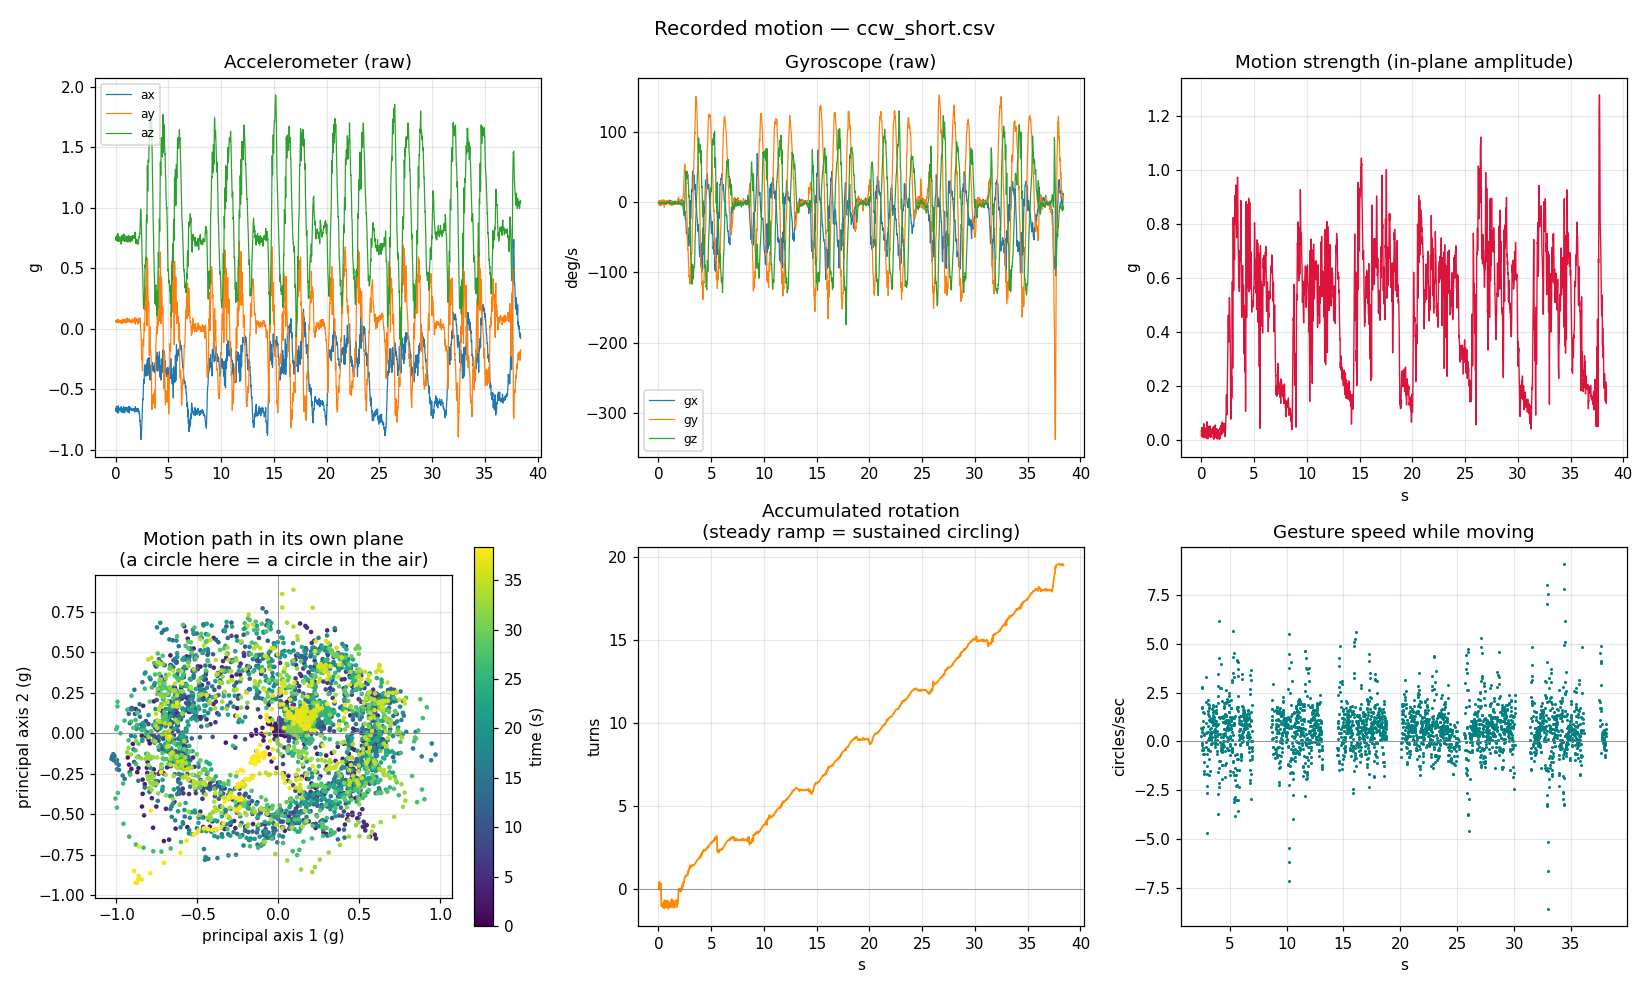

Data behind this chart, as committed beside it:
host_time_s, device_ms, seq, ax_g, ay_g, az_g, gx_dps, gy_dps, gz_dps
302745, 824052, 18, -0.6626, 0.0586, 0.7502, -0.4733, -0.7481, -0.5191
302745, 824062, 18, -0.6768, 0.0662, 0.7373, -0.3359, 0.0458, -0.7328
302745, 824072, 18, -0.6694, 0.0688, 0.7388, -0.3359, -0.7176, -0.6718
302745, 824082, 18, -0.6680, 0.0662, 0.7454, 0.7023, -0.8550, -1.008
302745, 824092, 18, -0.6772, 0.0674, 0.7319, 1.557, -0.6260, -1.573
302745, 824102, 18, -0.6858, 0.0688, 0.7292, 1.099, -1.588, -1.603
302745, 824112, 18, -0.6807, 0.0642, 0.7319, 0.1679, -3.252, -1.664
302745, 824122, 18, -0.6584, 0.0564, 0.7488, -0.3206, -4.382, -1.863
302745, 824132, 18, -0.6428, 0.0498, 0.7688, 0.6107, -3.221, -1.649
302745, 824142, 18, -0.6653, 0.0625, 0.7588, 1.481, -0.1527, -1.42
302745, 824152, 19, -0.6797, 0.0659, 0.7412, 0.1985, 0.8550, -0.9160
302745, 824162, 19, -0.6885, 0.0679, 0.7307, -0.4122, -0.4885, -0.9008
302745, 824172, 19, -0.6819, 0.0684, 0.7354, -0.6718, -2.565, -1.282
302745, 824182, 19, -0.6660, 0.0642, 0.7495, -0.7328, -4.275, -1.664
302745, 824192, 19, -0.6619, 0.0593, 0.7490, -0.3664, -3.939, -1.832
302745, 824202, 19, -0.6738, 0.0613, 0.7395, -0.3053, -3.069, -1.908
302745, 824212, 19, -0.6665, 0.0552, 0.7507, -0.7634, -2.977, -1.649
302745, 824222, 19, -0.6658, 0.0620, 0.7581, -0.2290, -2.076, -1.45
302745, 824232, 19, -0.6851, 0.0652, 0.7405, -1.282, -1.74, -1.313
302745, 824242, 19, -0.6604, 0.0557, 0.7654, -1.069, -3.13, -1.115
302745, 824252, 20, -0.6475, 0.0618, 0.7852, 1.939, -1.343, -1.466
302745, 824262, 20, -0.6785, 0.0718, 0.7600, 2.641, 2.183, -1.542
302745, 824272, 20, -0.6990, 0.0759, 0.7292, 0.5191, 1.878, -1.16
302745, 824282, 20, -0.6970, 0.0745, 0.7192, -0.3817, -1.313, -1.588
302745, 824292, 20, -0.6699, 0.0552, 0.7400, -1.023, -4.58, -2.26
302745, 824302, 20, -0.6445, 0.0457, 0.7671, 0.0305, -4.886, -2.26
302745, 824312, 20, -0.6387, 0.0576, 0.7791, 1.786, -1.343, -1.588
302745, 824322, 20, -0.6755, 0.0615, 0.7505, 0.9771, 2.962, -0.6412
302745, 824332, 20, -0.6968, 0.0681, 0.7290, 0.3053, 2.931, -0.3359
302745, 824342, 20, -0.6919, 0.0732, 0.7322, 0.1221, -0.2443, -0.7786
302745, 824352, 21, -0.6775, 0.0681, 0.7356, -0.5344, -2.84, -1.435
302745, 824362, 21, -0.6704, 0.0654, 0.7456, -0.6718, -3.603, -1.817
302745, 824372, 21, -0.6609, 0.0662, 0.7568, 0.0458, -3.023, -1.97
302745, 824382, 21, -0.6580, 0.0625, 0.7603, 0.5344, -1.023, -1.954
302745, 824392, 21, -0.6653, 0.0649, 0.7607, 1.069, 0.7939, -2.015
302745, 824402, 21, -0.6660, 0.0557, 0.7588, 0.7939, 1.939, -1.771
302745, 824412, 21, -0.6716, 0.0564, 0.7495, 0.8702, 2.565, -1.649
302745, 824422, 21, -0.6755, 0.0559, 0.7434, 0.9313, 2.412, -1.481
302745, 824432, 21, -0.6741, 0.0552, 0.7300, 0.8397, 1.573, -1.038
302745, 824442, 21, -0.6753, 0.0574, 0.7266, 0.8092, 0.6870, -0.7328
302745, 824452, 22, -0.6707, 0.0566, 0.7246, 0.9618, -0.1679, -0.5344
302745, 824462, 22, -0.6697, 0.0659, 0.7258, 1.847, -0.9008, -0.6565
302745, 824472, 22, -0.6704, 0.0662, 0.7251, 2.092, -1.618, -1.038
302745, 824482, 22, -0.6714, 0.0647, 0.7217, 1.435, -2.641, -1.359
302745, 824492, 22, -0.6658, 0.0562, 0.7317, 0.7328, -3.649, -1.496
302745, 824502, 22, -0.6523, 0.0491, 0.7434, 0.5191, -3.038, -1.374
302745, 824512, 22, -0.6628, 0.0493, 0.7480, 1.496, -1.328, -1.16
302745, 824522, 22, -0.6736, 0.0645, 0.7383, 2.229, -1.023, -1.084
302745, 824532, 22, -0.6599, 0.0642, 0.7524, 1.313, -1.084, -0.8397
302745, 824542, 22, -0.6516, 0.0569, 0.7573, 0.5191, 0.3206, -0.8550
302745, 824552, 23, -0.6565, 0.0510, 0.7498, 0.7176, 2.656, -1.343
302745, 824562, 23, -0.6731, 0.0486, 0.7266, 0.7023, 3.542, -1.527
302745, 824572, 23, -0.6831, 0.0481, 0.7144, -0.2137, 2.565, -1.053
302745, 824582, 23, -0.6877, 0.0466, 0.6982, -0.8397, -0.5496, -0.4733
302745, 824592, 23, -0.6833, 0.0469, 0.7073, -0.9924, -4.534, -0.0763
302745, 824602, 23, -0.6677, 0.0601, 0.7297, 0.2137, -7.053, -0.3511
302745, 824612, 23, -0.6453, 0.0620, 0.7534, 0.8550, -6.962, -0.7634
302745, 824622, 23, -0.6443, 0.0596, 0.7683, 1.115, -3.832, -1.053
302745, 824632, 23, -0.6733, 0.0667, 0.7485, 1.221, -0.3664, -1.435
302745, 824642, 23, -0.6892, 0.0549, 0.7271, -0.4122, -0.1069, -1.496
... 3,780 more rows
